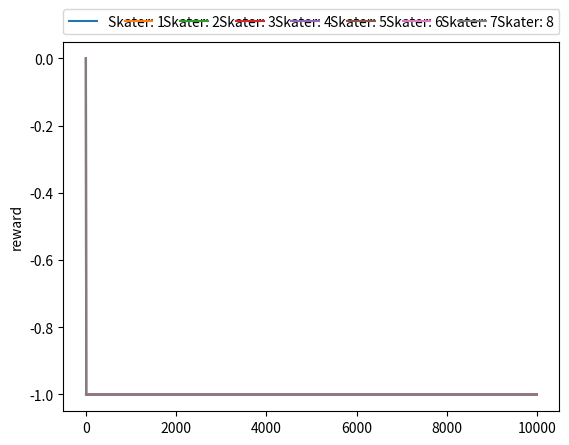

Source code (Python):
#TODO: now only checks if the new location of the player is the location, but need to check if it is in a radius around another player -->
#TODO: make move function better and more readable (and the rest as well)
#some way to track how many times the players played a particular move -> now stored in a 2 dim array and make some nice graphs out of it; Done

import random
import numpy as np
import matplotlib.pyplot as plt


# get a list of the possible locations
def getLocations (width, height):
    loc = []
    for h in range (1, height+1):
        for w in range (1, width +1):
            loc.append((h*100) + w)
    return loc

# get the starting locations of the players
def getStartLoc(loc, players):
    playerLoc = {}
    for p in range (1, players+1):
        playerLoc[p] = random.choice(loc)
        loc.remove(playerLoc[p]) #so players don't get the same location
    return playerLoc

# move function
def move(player, A, playerLoc, height, width, epsilon,  radius = 2):
    currentLoc = playerLoc[player]
   
    #explore if random number is smaller/equal to epsilon or if the payoffs for the player are all 0 (so it's the first iteration)
    if random.random() <= epsilon or (np.count_nonzero(payoffs[player-1]) == 0): 
        move = random.choice(A)
        # print('EXPLORE')
    else:
        move = A[payoffs[player-1].index(max(payoffs[player-1]))] #get the index of the move that caused the max payoff and play that action
        # print('EXPLOIT')
    if move == 0: #straight up 
        if currentLoc < 201: #if you're at the top of the field, move up means appear at the bottom
            newLoc = currentLoc + ((height-1)*100)
        else:
            newLoc = currentLoc - 100
    elif move == 45: #right diagonal up 
        if currentLoc < 201: #check if on top of field
            if currentLoc%100 == width:  # right of field
                newLoc = currentLoc + ((height-1)*100) - width + 1 #appear at the bottom and at the left of field
            else:
                newLoc = currentLoc + ((height-1)*100) + 1
        elif currentLoc%100 == width:
            newLoc = currentLoc - 100 - width + 1
        else:
            newLoc = currentLoc - 100 + 1
    elif move == 90: #straight right
        if currentLoc%100 == width: # right of field
            newLoc = currentLoc - width + 1
        else:
            newLoc = currentLoc + 1
    elif move == 135: #right diagonal down
        if currentLoc > (height*100): #check if on bottom of field
            if currentLoc%100 == width: #check if on right of field
                newLoc = currentLoc - (height*100) + 100 - width + 1
            else: 
                newLoc = currentLoc - (height*100) + 100 + 1
        elif currentLoc%100 == width:
            newLoc = currentLoc + 100 - width + 1
        else: 
            newLoc = currentLoc + 100 + 1
    elif move == 180: #straight down
        if currentLoc > (height*100): #check if on bottom of field
            newLoc = currentLoc - (height*100) + 100 
        else: 
            newLoc = currentLoc + 100
    elif move == 225: #left diagonal down
        if currentLoc > (height*100): #check if on bottom of field
            if currentLoc%100 == 1: #check if on left of field
                newLoc = currentLoc - (height*100) + 100 - 1 + width
            else:
                newLoc = currentLoc - (height*100) + 100 - 1
        elif currentLoc%100 == 1:
            newLoc = currentLoc + 100 - 1 + width
        else:
            newLoc = currentLoc + 100 - 1
    elif move == 270: #straight left 
        if currentLoc%100 == 1: #check if on left of field
            newLoc = currentLoc - 1 + width
        else:
            newLoc = currentLoc - 1
    elif move == 315: #left diagonal up 
        if currentLoc < 201:
            if currentLoc%100 == 1: #check if on left of field
                newLoc = currentLoc + ((height-1)*100) - 1 + width #appear at bottom right
            else: 
                newLoc = currentLoc + ((height-1)*100) - 1
        elif currentLoc%100 == 1: #check if on left of field
            newLoc = currentLoc - 100 - 1 + width
        else: 
            newLoc = currentLoc - 100 -1
            
    # print( 'player: ' + str(player) + " " + 'current location: ' +  str(currentLoc) + " " + 'move: ' +  str(move) + " " + 'new location: ' +  str(newLoc) + "\n")
    plays[player-1][A.index(move)] += 1 #add move of player to the array
    flag = False
    for loc in playerLoc.values():
        temp = [loc]
        for r in range(radius):
            temp.append(loc+1*(r+1))
            temp.append(loc-1*(r+1))
            temp.append(loc-100*(r+1))
            temp.append(loc+100*(r+1))
            temp.append(loc+1*(r+1)+100*(r+1))
            temp.append(loc+1*(r+1)-100*(r+1))
            temp.append(loc-1*(r+1)+100*(r+1))
            temp.append(loc-1*(r+1)+100*(r+1))
        print(temp)
        if newLoc in temp:
            payoffs[player - 1][A.index(move)] += -1
            return
    payoffs[player-1][A.index(move)] += 2
    playerLoc[player] = newLoc
    return

width = 5
height = 5
players = 8
loc = getLocations(width, height)
playerLoc = getStartLoc(loc, players)
A = [0, 45, 90, 135, 180, 225, 270, 315]
payoffs = [[0 for x in range(players)] for y in range(players)] #2 dimensional array; [player][move] = total payoff for player for a particular move
plays = [[0 for x in range(players)] for y in range(players)] #2 dimensional array; [player][move] = total times player has played a move
epsilon = 0.1

average_payoffs = [[[] for x in range(players)] for y in range(players)] #2d array [move][player]


print("loc: ")
print(loc)
print("Playerloc: ")
print(playerLoc)
print("Payoffs: ")
print(payoffs)
print('test')
print(average_payoffs)
i = 0
while i < 10000:
    for player in playerLoc:
        move(player, A, playerLoc, height, width, epsilon)
    for xx in range(players):
        for yy in range(players):
            total_plays = plays[xx][yy]
            if total_plays is not 0:
                average_payoffs[xx][yy].append(payoffs[xx][yy]/plays[xx][yy])
            else:
                average_payoffs[xx][yy].append(payoffs[xx][yy])
    i+= 1


print("\n")
print("Playerloc: ")
print(playerLoc)
print("Payoffs: ")
print(payoffs)
print("Plays: ")
print(plays)
print("Average_payoffs ")
#print(average_payoffs)

labels = []
for zz in range(players):
    plt.plot(average_payoffs[zz][0])
    labels.append('Skater: ' + str(zz+1))

plt.ylabel('reward')
plt.legend(labels, ncol=players,  loc=3, bbox_to_anchor=(0., 1.02, 1., .102), mode="expand", borderaxespad=0.)
#plt.show()